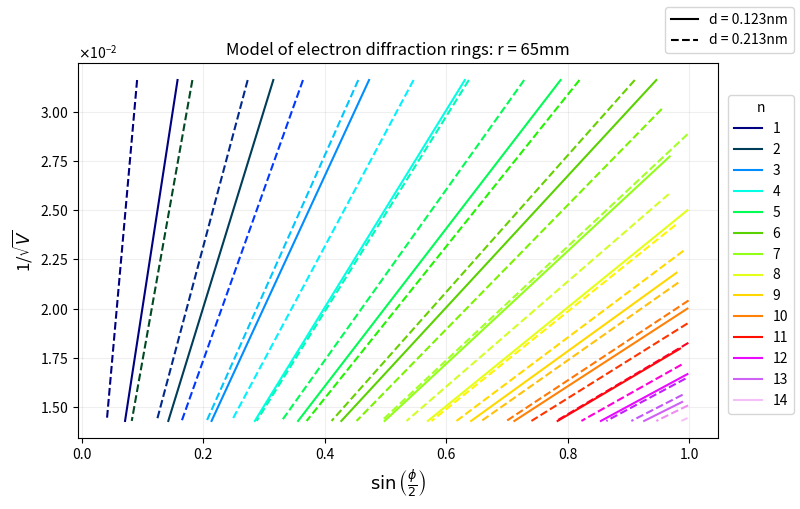

The matplotlib source for this figure:
# Plotting 1 / sqrt(V) against sin(1/2 phi) and calculating gradient, to confirm atomic spacing d

import matplotlib.pyplot as plt
import numpy as np
from math import sqrt, asin, sin, floor
from matplotlib.lines import Line2D

# Physical constants
r = 65 * 1e-3
d_list = [0.123 * 1e-9, 0.213 * 1e-9]
V_min = 1 * 1e3
V_max = 5 * 1e3
dV = 0.1 * 1e3
h = 6.62607015 * 1e-34
m_e = 9.1093837 * 1e-31
e = 1.60217663 * 1e-19

def wavelength(V):
    denominator = sqrt(2 * m_e * e * V)
    return h / denominator

def find_sin_phi_over_two(n, d, V):
    return n * h / (2 * d * sqrt(2 * m_e * e * V))

def find_nmax(wavelength, d):
    return floor(2 * d / wavelength)

def choose_colors(iteration_number):
    colors = plt.cm.gist_ncar(np.linspace(0, 0.95, iteration_number))
    return colors

# Setting up plot
plt.rcParams['toolbar'] = 'None'
fig, ax = plt.subplots(figsize=(8,5))
ax.grid(True, alpha=0.2)
ax.ticklabel_format(axis='y', style='sci', scilimits=(0, 0), useMathText=True)
ax.set_xlabel(r'$\sin\left(\frac{\phi}{2}\right)$', fontsize=13)
ax.set_ylabel(r'1/$\sqrt{V}$', fontsize=12)
ax.set_title(f"Model of electron diffraction rings: r = {int(r * 1e3)}mm")

d_legend = []
for indx, d in enumerate(d_list):
    voltages = np.arange(V_min, V_max, dV)
    points = []
    for V in voltages:
        lamda = wavelength(V)
        n_max = find_nmax (lamda, d)
        for n in range(1, n_max + 1):
            sin_phi_over_two = find_sin_phi_over_two(n, d, V)
            points.append([sin_phi_over_two, 1 / sqrt(V), n])

    dct = {}
    for lst in points:
        n = lst[2]
        if n in dct:
            dct[n].append(lst[:2])
        else:
            dct[n] = [lst[:2]]

    colors = choose_colors(len(dct))
    i = 0
    for n, lst in dct.items():
        arr = np.array(lst)
        x = arr[:, 0]
        y = arr[:, 1]
        if len(x) > 3:
            m, c = np.polyfit(x, y, 1)
            d_calculated = n * h * m / (2 * sqrt(2 * m_e * e))

        if indx == 0:
            if i == 0:
                ax.plot(x, y, color=colors[i], label=f"{n}")
                d_legend.append(d_calculated)
            else:
                ax.plot(x, y, color=colors[i], label=f"{n}")

        elif indx == 1:
            if i == 0:
                line, = ax.plot(x, y, color=colors[i], linestyle='dashed')
                d_legend.append(d_calculated)
            else:
                ax.plot(x, y, color=colors[i], linestyle='dashed')
        i += 1

handles = []
for i, d_calc in enumerate(d_legend):
    if i % 2 == 0:
        handles.append(Line2D([0],[0], color='black', linestyle='solid', label=f"d = {round(d_calc * 1e9, 3)}nm"))
    else:
        handles.append(Line2D([0],[0], color='black', linestyle='dashed', label=f"d = {round(d_calc * 1e9, 3)}nm"))

legend2 = fig.legend(loc='right', title="n")
fig.legend(handles=handles, loc='upper right')
fig.subplots_adjust(left=0.1, bottom=0.13)
plt.show()
